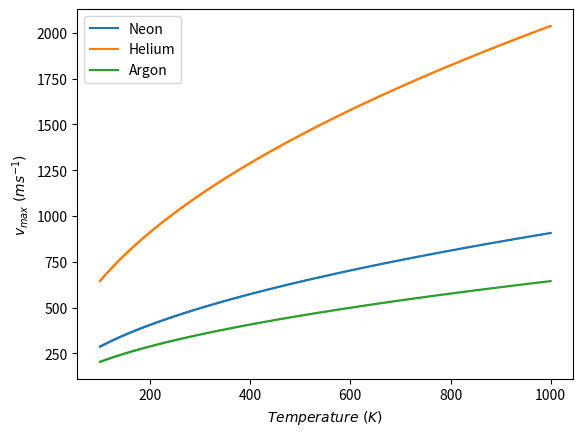

Generate this figure with matplotlib: (Note: this script raises an exception after producing the figure.)
import numpy as np
import matplotlib.pyplot as plt
import scipy.integrate as integrate


k = 1.38064852E-23
C = np.sqrt(2.0/np.pi)
u = 1.660539040E-27
mNe = 20.1797 * u
mHe = 4.002602 * u
mAr = 39.9488 * u
masas = [mNe, mHe, mAr]


def prob(T, M, v):
    return C * v ** 2*np.exp(-0.5 * v**2/sigma(T, M)**2)/(sigma(T, M)**3)


def sigma(T, M):
    return np.sqrt(k * T / M)


vs = np.linspace(0, 9999, 10000)


Ts = np.linspace(100, 1000, 10000)
ms = []
for M in masas:
    maxvs = []
    for T in Ts:
        ys = prob(T, M, vs)
        maxv = np.max(ys)
        maxvs.append(vs[ys == maxv][0])
    ms.append(maxvs)

plt.plot(Ts, ms[0], label="Neon")
plt.plot(Ts, ms[1], label="Helium")
plt.plot(Ts, ms[2], label="Argon")
plt.legend()
plt.xlabel(r"$Temperature\ (K)$")
plt.ylabel(r"$v_{max}\ (ms^{-1})$")
plt.savefig("pico.png")
plt.close()


def funcInt(T, M, phi):
    return C * np.exp(-0.5/(phi**2 * sigma(T, M)**2))/(phi**4 * sigma(T, M)**3)


ms = []
vs = np.linspace(0.0000000000001, 1.0/300.0, 1000)
ms1 = []
for M in masas:
    fracs = []
    for T in Ts:
        part = integrate.simps(funcInt(T, M, vs), vs)
        fracs.append(part)
    ms1.append(fracs)


plt.plot(Ts, ms1[0], label="Neon")
plt.plot(Ts, ms1[1], label="Helium")
plt.plot(Ts, ms1[2], label="Argon")
plt.legend()
plt.xlabel(r"$Temperature\ (K)$")
plt.ylabel(r"$f_{300}$")
plt.savefig("fraccion.png")
plt.close()
